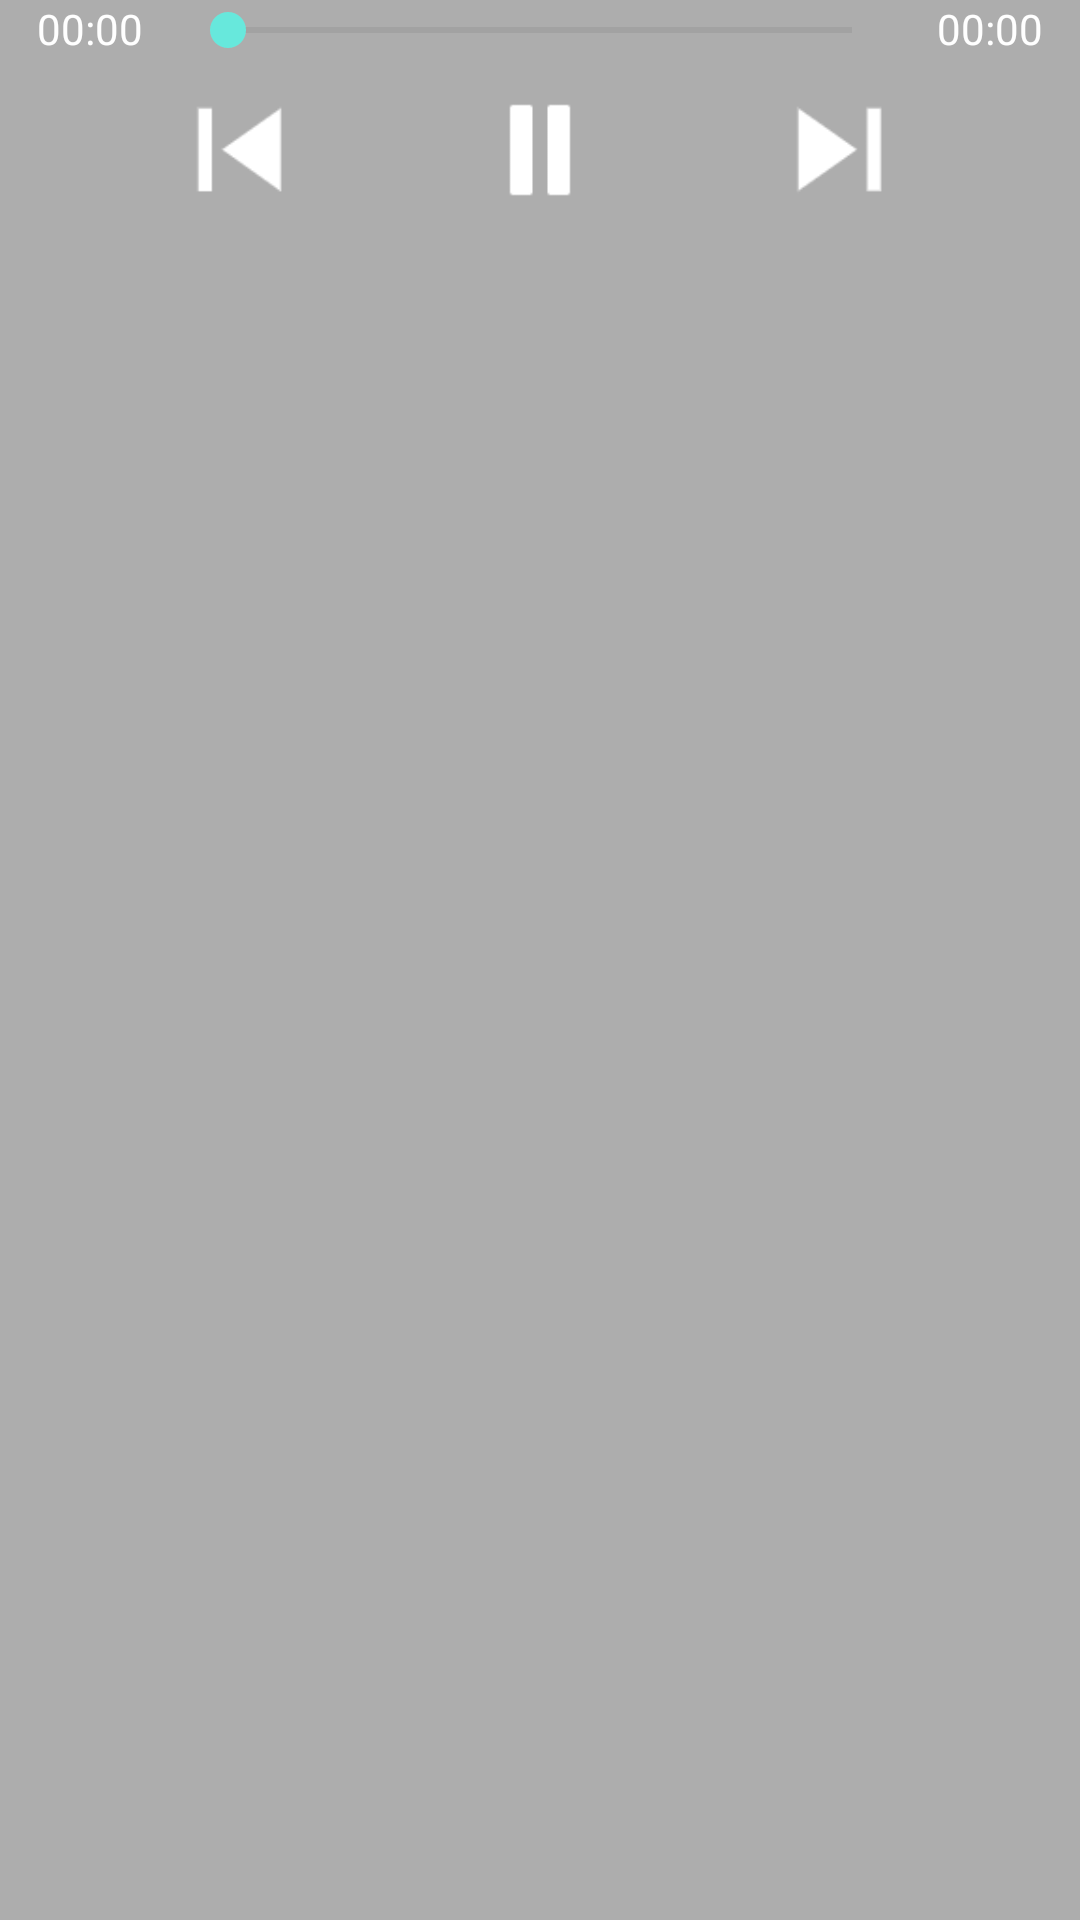

Android layout source for this screen:
<!-- AndroidManifest.xml: application theme Theme.NewPlayer -->
<!-- res/layout/include_player_bottom_nv.xml -->
<?xml version="1.0" encoding="utf-8"?>
<androidx.constraintlayout.widget.ConstraintLayout xmlns:android="http://schemas.android.com/apk/res/android"
    xmlns:tools="http://schemas.android.com/tools"
    android:layout_width="match_parent"
    android:layout_height="wrap_content"
    xmlns:app="http://schemas.android.com/apk/res-auto"
    tools:ignore="MissingConstraints"
    android:background="@color/half_black"
    android:alpha="0.6">


    <LinearLayout
        android:id="@+id/player_home_play_seekbar_layout"
        android:layout_width="match_parent"
        android:layout_height="20dp"
        android:orientation="horizontal">
        <TextView
            android:id="@+id/player_home_play_seekbar_curr_pos"
            android:layout_width="60dp"
            android:layout_height="wrap_content"
            android:textColor="@color/white"
            android:text="00:00"
            android:gravity="center"/>

        <androidx.appcompat.widget.AppCompatSeekBar
            android:id="@+id/player_home_play_seekbar"
            android:layout_width="0dp"
            android:layout_weight="1"
            android:layout_height="@dimen/dp_20"/>

        <TextView
            android:id="@+id/player_home_play_seekbar_totle_pos"
            android:layout_width="60dp"
            android:layout_height="wrap_content"
            android:textColor="@color/white"
            android:text="00:00"
            android:gravity="center"/>
    </LinearLayout>

    <androidx.constraintlayout.widget.ConstraintLayout
        android:layout_width="match_parent"
        android:layout_height="@dimen/dp_60"
        app:layout_constraintTop_toBottomOf="@+id/player_home_play_seekbar_layout">
        <ImageView
            android:id="@+id/player_home_play_last"
            android:layout_width="@dimen/dp_100"
            android:layout_height="match_parent"
            android:padding="@dimen/dp_10"
            android:src="@drawable/player_last"
            app:layout_constraintRight_toLeftOf="@id/player_home_play_or_pause"/>

        <ImageView
            android:id="@+id/player_home_play_or_pause"
            android:layout_width="@dimen/dp_100"
            android:padding="@dimen/dp_10"
            android:layout_height="match_parent"
            app:layout_constraintRight_toRightOf="parent"
            android:src="@drawable/player_pause"
            app:layout_constraintLeft_toLeftOf="parent"/>

        <ImageView
            android:id="@+id/player_home_play_next"
            android:layout_width="@dimen/dp_100"
            android:layout_height="match_parent"
            android:padding="@dimen/dp_10"
            android:src="@drawable/player_next"
            app:layout_constraintLeft_toRightOf="@id/player_home_play_or_pause"/>

    </androidx.constraintlayout.widget.ConstraintLayout>
</androidx.constraintlayout.widget.ConstraintLayout>
<!-- resources referenced by this layout -->
<resources>
  <color name="half_black">#88000000</color>
  <color name="white">#FFFFFFFF</color>
  <dimen name="dp_10">10dp</dimen>
  <dimen name="dp_100">100dp</dimen>
  <dimen name="dp_20">20dp</dimen>
  <dimen name="dp_60">60dp</dimen>
  <!-- drawable player_last: png bitmap (drawable, 719 bytes) -->
  <!-- drawable player_next: png bitmap (drawable, 684 bytes) -->
  <!-- drawable player_pause: png bitmap (drawable, 472 bytes) -->
  <style name="Theme.NewPlayer" parent="Theme.MaterialComponents.DayNight.NoActionBar">
          
          <item name="colorPrimary">@color/purple_500</item>
          <item name="colorPrimaryVariant">@color/purple_700</item>
          <item name="colorOnPrimary">@color/white</item>
          
          <item name="colorSecondary">@color/teal_200</item>
          <item name="colorSecondaryVariant">@color/teal_700</item>
          <item name="colorOnSecondary">@color/black</item>
          <item name="android:windowTranslucentStatus">false</item>
          
          <item name="android:statusBarColor" tools:targetApi="l">@color/purple_500</item>
      </style>
  <color name="purple_500">#FF6200EE</color>
  <color name="purple_700">#FF3700B3</color>
  <color name="teal_200">#FF03DAC5</color>
  <color name="teal_700">#FF018786</color>
  <color name="black">#FF000000</color>
</resources>
